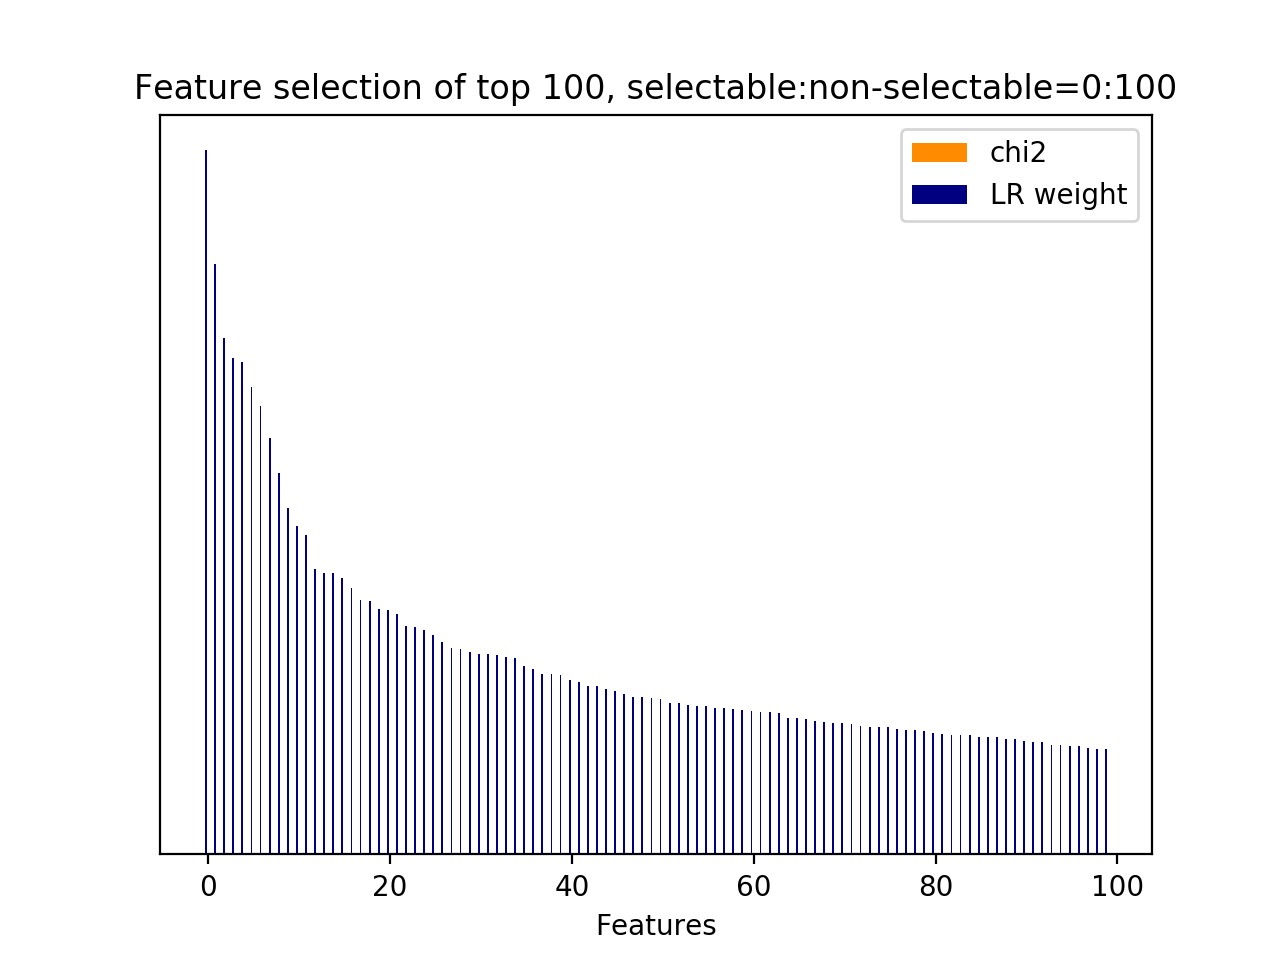

The table this chart was drawn from, first rows:
id, name, prefix, chi2, chi2_rank, clf_weight, clf_weight_rank
900, 9.2.1, b'9.2.1-w2v_similarity.next_user_utteran…, 0.0000, 226, 1, 0
568, 9.1, b'9.1-w2v_feature.next_system_utterance_…, 0.0000, 870, 0.8388, 1
404, 9.1, b'9.1-w2v_feature.next_system_utterance_…, 0.0000, 131, 0.7336, 2
302, 9.1, b'9.1-w2v_feature.next_system_utterance_…, 0.0000, 7, 0.7053, 3
509, 9.1, b'9.1-w2v_feature.next_system_utterance_…, 0.0000, 704, 0.6994, 4
255, 9.1, b'9.1-w2v_feature.current_user_utterance…, 0.0000, 110, 0.6639, 5
395, 9.1, b'9.1-w2v_feature.next_system_utterance_…, 0.0000, 168, 0.6367, 6
388, 9.1, b'9.1-w2v_feature.next_system_utterance_…, 0.0000, 203, 0.5909, 7
488, 9.1, b'9.1-w2v_feature.next_system_utterance_…, 0.0000, 781, 0.5412, 8
587, 9.1, b'9.1-w2v_feature.next_system_utterance_…, 0.0000, 851, 0.4925, 9
582, 9.1, b'9.1-w2v_feature.next_system_utterance_…, 0.0000, 856, 0.4669, 10
529, 9.1, b'9.1-w2v_feature.next_system_utterance_…, 0.0000, 684, 0.4542, 11
323, 9.1, b'9.1-w2v_feature.next_system_utterance_…, 0.0000, 42, 0.4050, 12
442, 9.1, b'9.1-w2v_feature.next_system_utterance_…, 0.0000, 150, 0.3993, 13
500, 9.1, b'9.1-w2v_feature.next_system_utterance_…, 0.0000, 769, 0.3992, 14
583, 9.1, b'9.1-w2v_feature.next_system_utterance_…, 0.0000, 855, 0.3925, 15
354, 9.1, b'9.1-w2v_feature.next_system_utterance_…, 0.0000, 181, 0.3784, 16
526, 9.1, b'9.1-w2v_feature.next_system_utterance_…, 0.0000, 687, 0.3616, 17
449, 9.1, b'9.1-w2v_feature.next_system_utterance_…, 0.0000, 450, 0.3595, 18
825, 9.1, b'9.1-w2v_feature.next_user_utterance__w…, 0.0000, 669, 0.3482, 19
294, 9.1, b'9.1-w2v_feature.current_user_utterance…, 0.0000, 15, 0.3470, 20
405, 9.1, b'9.1-w2v_feature.next_system_utterance_…, 0.0000, 130, 0.3417, 21
599, 9.1, b'9.1-w2v_feature.next_system_utterance_…, 0.0000, 895, 0.3246, 22
782, 9.1, b'9.1-w2v_feature.next_user_utterance__w…, 0.0000, 487, 0.3225, 23
427, 9.1, b'9.1-w2v_feature.next_system_utterance_…, 0.0000, 165, 0.3186, 24
381, 9.1, b'9.1-w2v_feature.next_system_utterance_…, 0.0000, 210, 0.3116, 25
752, 9.1, b'9.1-w2v_feature.next_user_utterance__w…, 0.0000, 460, 0.3016, 26
477, 9.1, b'9.1-w2v_feature.next_system_utterance_…, 0.0000, 761, 0.2938, 27
299, 9.1, b'9.1-w2v_feature.current_user_utterance…, 0.0000, 10, 0.2913, 28
188, 9.1, b'9.1-w2v_feature.current_user_utterance…, 0.0000, 347, 0.2868, 29
713, 9.1, b'9.1-w2v_feature.next_user_utterance__w…, 0.0000, 555, 0.2844, 30
659, 9.1, b'9.1-w2v_feature.next_user_utterance__w…, 0.0000, 835, 0.2840, 31
436, 9.1, b'9.1-w2v_feature.next_system_utterance_…, 0.0000, 155, 0.2832, 32
451, 9.1, b'9.1-w2v_feature.next_system_utterance_…, 0.0000, 452, 0.2801, 33
432, 9.1, b'9.1-w2v_feature.next_system_utterance_…, 0.0000, 160, 0.2794, 34
560, 9.1, b'9.1-w2v_feature.next_system_utterance_…, 0.0000, 710, 0.2683, 35
280, 9.1, b'9.1-w2v_feature.current_user_utterance…, 0.0000, 57, 0.2632, 36
230, 9.1, b'9.1-w2v_feature.current_user_utterance…, 0.0000, 79, 0.2564, 37
320, 9.1, b'9.1-w2v_feature.next_system_utterance_…, 0.0000, 46, 0.2559, 38
470, 9.1, b'9.1-w2v_feature.next_system_utterance_…, 0.0000, 743, 0.2549, 39
465, 9.1, b'9.1-w2v_feature.next_system_utterance_…, 0.0000, 736, 0.2471, 40
435, 9.1, b'9.1-w2v_feature.next_system_utterance_…, 0.0000, 157, 0.2445, 41
749, 9.1, b'9.1-w2v_feature.next_user_utterance__w…, 0.0000, 463, 0.2397, 42
803, 9.1, b'9.1-w2v_feature.next_user_utterance__w…, 0.0000, 623, 0.2394, 43
577, 9.1, b'9.1-w2v_feature.next_system_utterance_…, 0.0000, 860, 0.2349, 44
362, 9.1, b'9.1-w2v_feature.next_system_utterance_…, 0.0000, 173, 0.2322, 45
124, 9.1, b'9.1-w2v_feature.current_user_utterance…, 0.0000, 411, 0.2273, 46
226, 9.1, b'9.1-w2v_feature.current_user_utterance…, 0.0000, 224, 0.2240, 47
307, 9.1, b'9.1-w2v_feature.next_system_utterance_…, 0.0000, 2, 0.2239, 48
586, 9.1, b'9.1-w2v_feature.next_system_utterance_…, 0.0000, 852, 0.2221, 49
480, 9.1, b'9.1-w2v_feature.next_system_utterance_…, 0.0000, 777, 0.2206, 50
860, 9.1, b'9.1-w2v_feature.next_user_utterance__w…, 0.0000, 578, 0.2157, 51
527, 9.1, b'9.1-w2v_feature.next_system_utterance_…, 0.0000, 686, 0.2150, 52
192, 9.1, b'9.1-w2v_feature.current_user_utterance…, 0.0000, 343, 0.2115, 53
789, 9.1, b'9.1-w2v_feature.next_user_utterance__w…, 0.0000, 564, 0.2113, 54
434, 9.1, b'9.1-w2v_feature.next_system_utterance_…, 0.0000, 158, 0.2101, 55
486, 9.1, b'9.1-w2v_feature.next_system_utterance_…, 0.0000, 783, 0.2076, 56
576, 9.1, b'9.1-w2v_feature.next_system_utterance_…, 0.0000, 862, 0.2076, 57
30, 9.1, b'9.1-w2v_feature.current_user_utterance…, 0.0000, 335, 0.2059, 58
390, 9.1, b'9.1-w2v_feature.next_system_utterance_…, 0.0000, 201, 0.2056, 59
... 842 more rows
